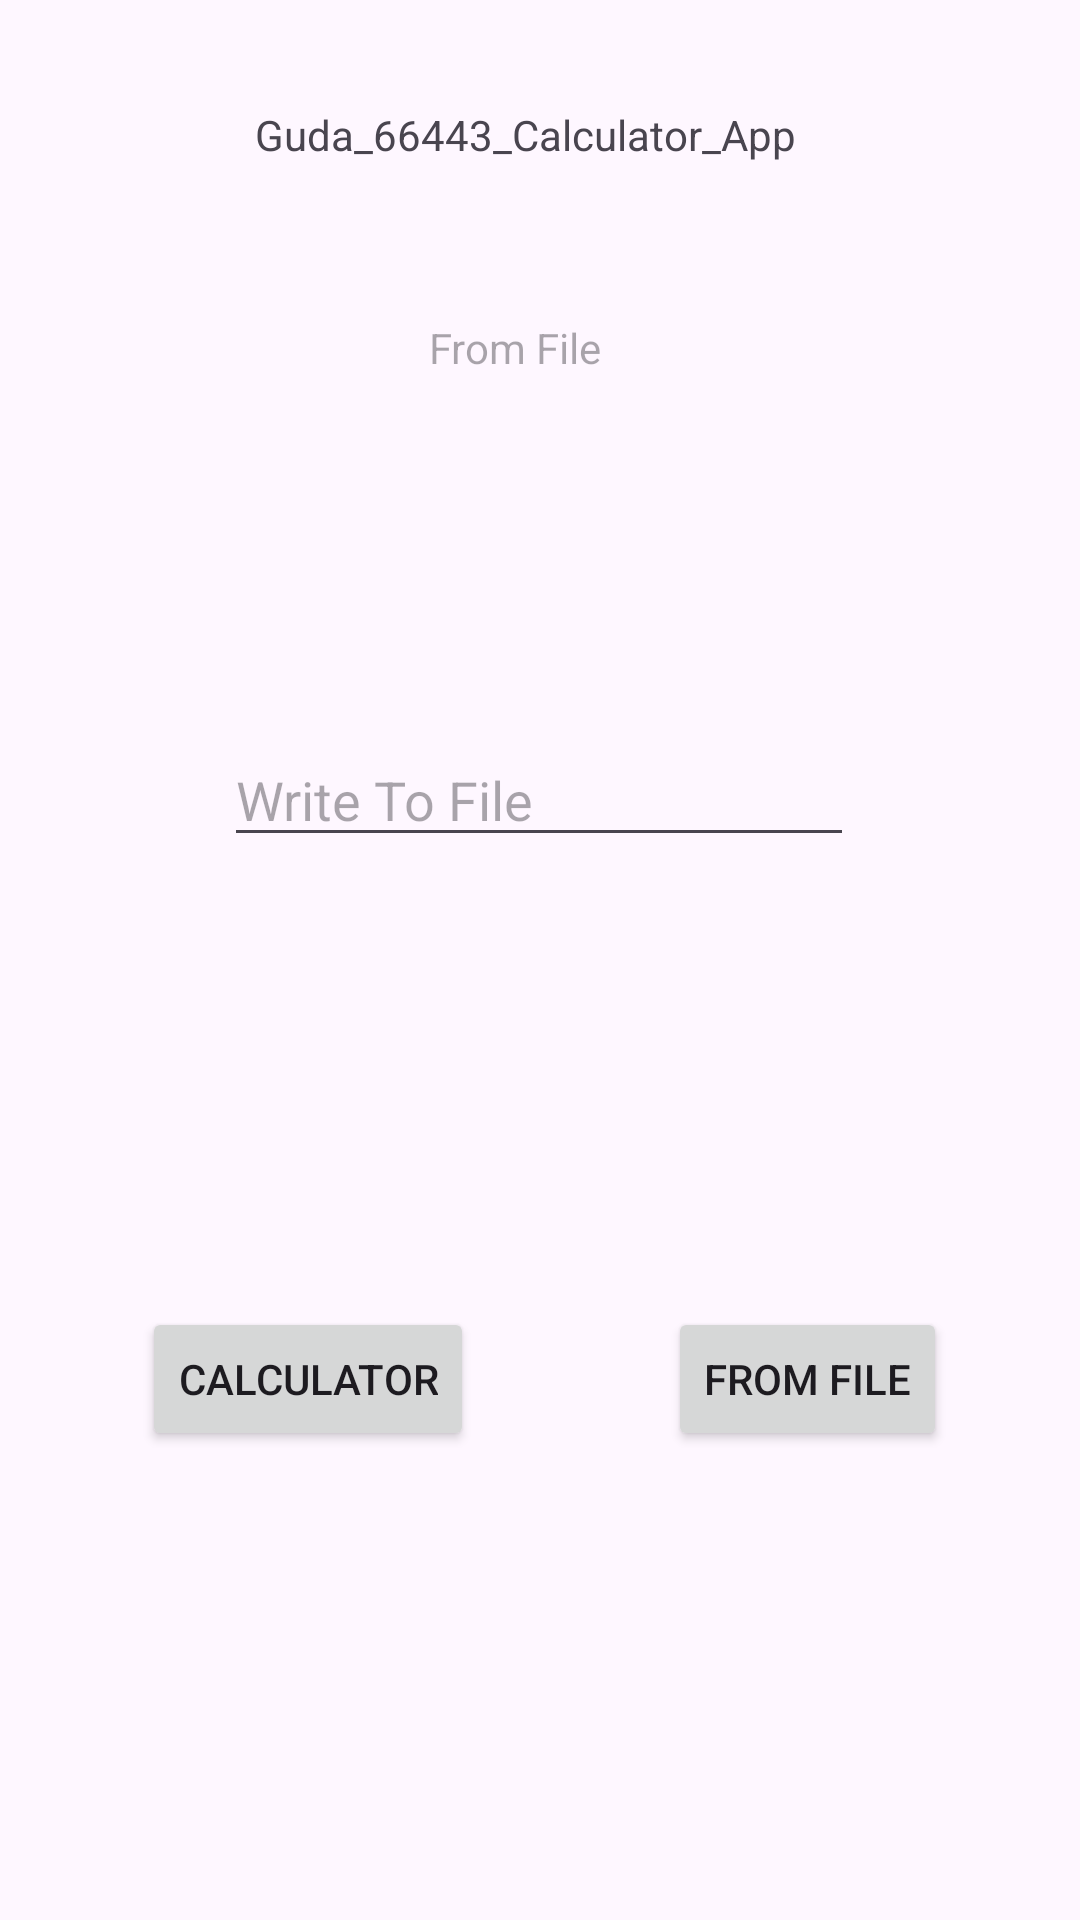

Write the Android layout XML for this screen, with the resource values it uses.
<!-- AndroidManifest.xml: application theme Theme.L09_GUDA_66443_Calculator_n10k -->
<!-- res/layout/activity_main.xml -->
<?xml version="1.0" encoding="utf-8"?>
<androidx.constraintlayout.widget.ConstraintLayout xmlns:android="http://schemas.android.com/apk/res/android"
    xmlns:app="http://schemas.android.com/apk/res-auto"
    xmlns:tools="http://schemas.android.com/tools"
    android:layout_width="match_parent"
    android:layout_height="match_parent"
    tools:context=".MainActivity">

    <TextView
        android:id="@+id/textView"
        android:layout_width="wrap_content"
        android:layout_height="wrap_content"
        android:text="Guda_66443_Calculator_App"
        app:layout_constraintBottom_toBottomOf="parent"
        app:layout_constraintEnd_toEndOf="parent"
        app:layout_constraintHorizontal_bias="0.473"
        app:layout_constraintStart_toStartOf="parent"
        app:layout_constraintTop_toTopOf="parent"
        app:layout_constraintVertical_bias="0.057" />

    <TextView
        android:id="@+id/from_file_vw_id"
        android:layout_width="wrap_content"
        android:layout_height="wrap_content"
        android:hint="From File"
        app:layout_constraintBottom_toBottomOf="parent"
        app:layout_constraintEnd_toEndOf="parent"
        app:layout_constraintHorizontal_bias="0.473"
        app:layout_constraintStart_toStartOf="parent"
        app:layout_constraintTop_toTopOf="parent"
        app:layout_constraintVertical_bias="0.171" />

    <EditText
        android:id="@+id/edit_write_to_file_id"
        android:layout_width="wrap_content"
        android:layout_height="wrap_content"
        android:ems="10"
        android:inputType="text"
        android:hint="Write To File"
        app:layout_constraintBottom_toBottomOf="parent"
        app:layout_constraintEnd_toEndOf="parent"
        app:layout_constraintHorizontal_bias="0.497"
        app:layout_constraintStart_toStartOf="parent"
        app:layout_constraintTop_toTopOf="parent"
        app:layout_constraintVertical_bias="0.408" />

    <Button
        android:id="@+id/from_file_btn_id"
        android:layout_width="wrap_content"
        android:layout_height="wrap_content"
        android:text="FROM FILE"
        app:layout_constraintBottom_toBottomOf="parent"
        app:layout_constraintEnd_toEndOf="parent"
        app:layout_constraintHorizontal_bias="0.834"
        app:layout_constraintStart_toStartOf="parent"
        app:layout_constraintTop_toTopOf="parent"
        app:layout_constraintVertical_bias="0.736" />

    <Button
        android:id="@+id/to_file_btn_id"
        android:layout_width="wrap_content"
        android:layout_height="wrap_content"
        android:text="CALCULATOR"
        app:layout_constraintBottom_toBottomOf="parent"
        app:layout_constraintEnd_toEndOf="parent"
        app:layout_constraintHorizontal_bias="0.19"
        app:layout_constraintStart_toStartOf="parent"
        app:layout_constraintTop_toTopOf="parent"
        app:layout_constraintVertical_bias="0.736" />

</androidx.constraintlayout.widget.ConstraintLayout>
<!-- resources referenced by this layout -->
<resources>
  <style name="Theme.L09_GUDA_66443_Calculator_n10k" parent="Base.Theme.L09_GUDA_66443_Calculator_n10k" />
  <style name="Base.Theme.L09_GUDA_66443_Calculator_n10k" parent="Theme.Material3.DayNight.NoActionBar">
          
          
      </style>
</resources>
